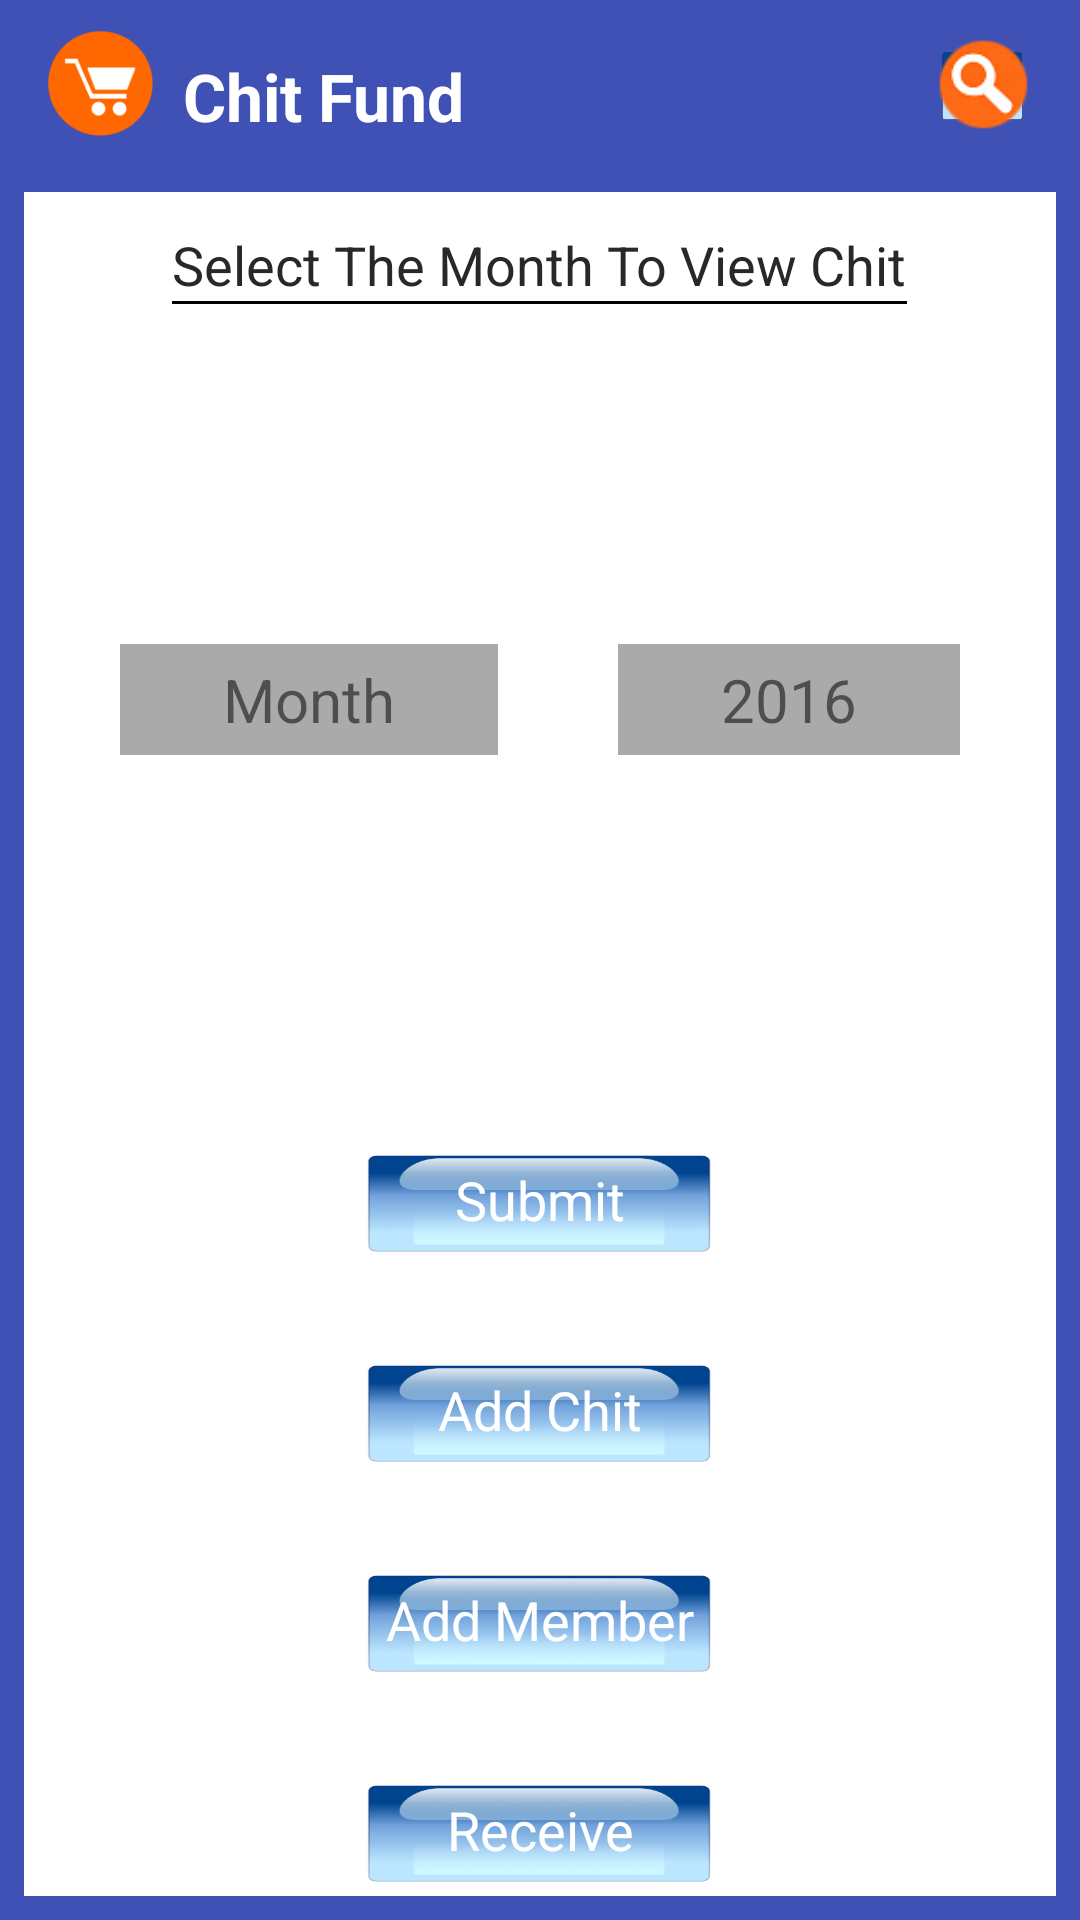

Here is an Android app screen rendered from its layout file. Give the layout XML and the strings, colors and styles it references.
<!-- AndroidManifest.xml: application theme MyMaterialTheme -->
<!-- res/layout/activity_main.xml -->
<?xml version="1.0" encoding="utf-8"?>
<android.support.v4.widget.DrawerLayout xmlns:android="http://schemas.android.com/apk/res/android"
    xmlns:app="http://schemas.android.com/apk/res-auto"
    android:id="@+id/mDrawer"
    android:layout_width="match_parent"
    android:layout_height="match_parent">

    <LinearLayout
        android:layout_width="fill_parent"
        android:layout_height="fill_parent"
        android:fitsSystemWindows="true"
        android:orientation="vertical">

        <android.support.v7.widget.Toolbar xmlns:android="http://schemas.android.com/apk/res/android"
            xmlns:app="http://schemas.android.com/apk/res-auto"
            android:layout_width="fill_parent"
            android:layout_height="wrap_content"
            android:background="@color/colorPrimary"
            app:popupTheme="@style/ThemeOverlay.AppCompat.Light"
            app:theme="@style/ThemeOverlay.AppCompat.Light">

            <ImageView
                android:layout_width="35.0dip"
                android:layout_height="35.0dip"
                android:src="@mipmap/icon" />

            <TextView
                android:layout_width="wrap_content"
                android:layout_height="wrap_content"
                android:paddingLeft="10.0dip"
                android:paddingTop="8.0dip"
                android:text="Chit Fund"
                android:textColor="@android:color/white"
                android:textSize="22.0dip"
                android:textStyle="bold" />

            <ImageView
                android:id="@+id/search"
                android:layout_width="35.0dip"
                android:layout_height="35.0dip"
                android:layout_gravity="right"
                android:layout_marginRight="15.0dip"
                android:background="@drawable/buttons"
                android:padding="2.0dip"
                android:src="@mipmap/search_orange" />
        </android.support.v7.widget.Toolbar>

        <LinearLayout
            android:layout_width="fill_parent"
            android:layout_height="fill_parent"
            android:background="@drawable/text"
            android:gravity="center"
            android:orientation="vertical">

            <LinearLayout
                android:layout_width="wrap_content"
                android:layout_height="wrap_content"
                android:orientation="vertical"
                android:paddingLeft="35.0dip"
                android:paddingRight="35.0dip">

                <TextView
                    android:layout_width="wrap_content"
                    android:layout_height="wrap_content"
                    android:layout_gravity="center"
                    android:layout_marginTop="20.0dip"
                    android:gravity="center"
                    android:text="Select The Month To View Chit"
                    android:textColor="@color/colorPrimaryText"
                    android:textSize="18.0dip" />

                <View
                    android:layout_width="fill_parent"
                    android:layout_height="1.0dip"
                    android:background="@android:color/black" />
            </LinearLayout>

            <LinearLayout
                android:layout_width="fill_parent"
                android:layout_height="wrap_content"
                android:layout_weight="0.5"
                android:gravity="center"
                android:orientation="horizontal"
                android:paddingBottom="10.0dip"
                android:paddingLeft="20.0dip"
                android:paddingRight="20.0dip">

                <TextView
                    android:id="@+id/month"
                    android:layout_width="wrap_content"
                    android:layout_height="wrap_content"
                    android:layout_marginLeft="20.0dip"
                    android:layout_marginRight="20.0dip"
                    android:layout_weight="1.0"
                    android:background="@android:color/darker_gray"
                    android:gravity="center"
                    android:paddingBottom="5.0dip"
                    android:paddingTop="5.0dip"
                    android:text="Month"
                    android:textSize="20.0dip" />

                <TextView
                    android:layout_width="wrap_content"
                    android:layout_height="wrap_content"
                    android:layout_marginLeft="20.0dip"
                    android:layout_marginRight="20.0dip"
                    android:layout_weight="1.0"
                    android:background="@android:color/darker_gray"
                    android:gravity="center"
                    android:paddingBottom="5.0dip"
                    android:paddingTop="5.0dip"
                    android:text="2016"
                    android:textSize="20.0dip" />
            </LinearLayout>

            <TextView
                android:id="@+id/submit"
                android:layout_width="150dp"
                android:layout_height="50dp"
                android:layout_gravity="center"
                android:layout_marginLeft="80.0dip"
                android:layout_marginRight="80.0dip"
                android:background="@drawable/buttons"
                android:gravity="center"
                android:text="Submit"
                android:textColor="@android:color/white"
                android:textSize="18dp" />

            <TextView
                android:id="@+id/add_new"
                android:layout_width="150dp"
                android:layout_height="50dp"
                android:layout_gravity="center"
                android:layout_marginLeft="40.0dip"
                android:layout_marginRight="40.0dip"
                android:layout_marginTop="20dp"
                android:background="@drawable/buttons"
                android:gravity="center"
                android:text="Add Chit"
                android:textColor="@android:color/white"
                android:textSize="18dp" />

            <TextView
                android:id="@+id/add_member"
                android:layout_width="150dp"
                android:layout_height="50dp"
                android:layout_gravity="center"
                android:layout_marginLeft="40.0dip"
                android:layout_marginRight="40.0dip"
                android:layout_marginTop="20dp"
                android:background="@drawable/buttons"
                android:gravity="center"
                android:text="Add Member"
                android:textColor="@android:color/white"
                android:textSize="18dp" />

            <TextView
                android:id="@+id/receive"
                android:layout_width="150dp"
                android:layout_height="50dp"
                android:layout_gravity="center"
                android:layout_marginBottom="5dp"
                android:layout_marginLeft="40.0dip"
                android:layout_marginRight="40.0dip"
                android:layout_marginTop="20dp"
                android:background="@drawable/buttons"
                android:gravity="center"
                android:text="Receive"
                android:textColor="@android:color/white"
                android:textSize="18dp" />
        </LinearLayout>
    </LinearLayout>

    <ListView
        android:id="@+id/left_drawer"
        android:layout_width="240dp"
        android:layout_height="match_parent"
        android:layout_gravity="start"
        android:background="#111"
        android:choiceMode="singleChoice"
        android:divider="@android:color/transparent"
        android:dividerHeight="0dp" />
</android.support.v4.widget.DrawerLayout>
<!-- resources referenced by this layout -->
<resources>
  <color name="colorPrimary">#3F51B5</color>
  <color name="colorPrimaryText">#FF292828</color>
  <!-- drawable buttons (drawable) -->
  <?xml version="1.0" encoding="utf-8"?>
  <selector
    xmlns:android="http://schemas.android.com/apk/res/android">
      
      <item android:state_pressed="true" android:drawable="@drawable/pressed" />
      <item android:drawable="@drawable/normal" />
  </selector>
  <!-- drawable text (drawable) -->
  <?xml version="1.0" encoding="utf-8"?>
  <shape xmlns:android="http://schemas.android.com/apk/res/android">
      <stroke
          android:width="8.0dip"
          android:color="@color/colorPrimary" />
      <solid android:color="@android:color/white" />
  </shape>
  <!-- mipmap icon: png bitmap (mipmap-mdpi, 3827 bytes) -->
  <!-- mipmap search_orange: png bitmap (mipmap-hdpi, 16013 bytes) -->
  <style name="MyMaterialTheme" parent="MyMaterialTheme.Base">
  
      </style>
  <!-- drawable pressed: png bitmap (drawable, 7561 bytes) -->
  <!-- drawable normal: png bitmap (drawable, 10090 bytes) -->
  <style name="MyMaterialTheme.Base" parent="Theme.AppCompat.Light.DarkActionBar">
          <item name="windowNoTitle">true</item>
          <item name="windowActionBar">false</item>
          <item name="colorPrimary">@color/colorPrimary</item>
          <item name="colorPrimaryDark">@color/colorPrimaryDark</item>
          <item name="colorAccent">@color/colorAccent</item>
      </style>
  <color name="colorPrimaryDark">#303F9F</color>
  <color name="colorAccent">#ff4081</color>
</resources>
